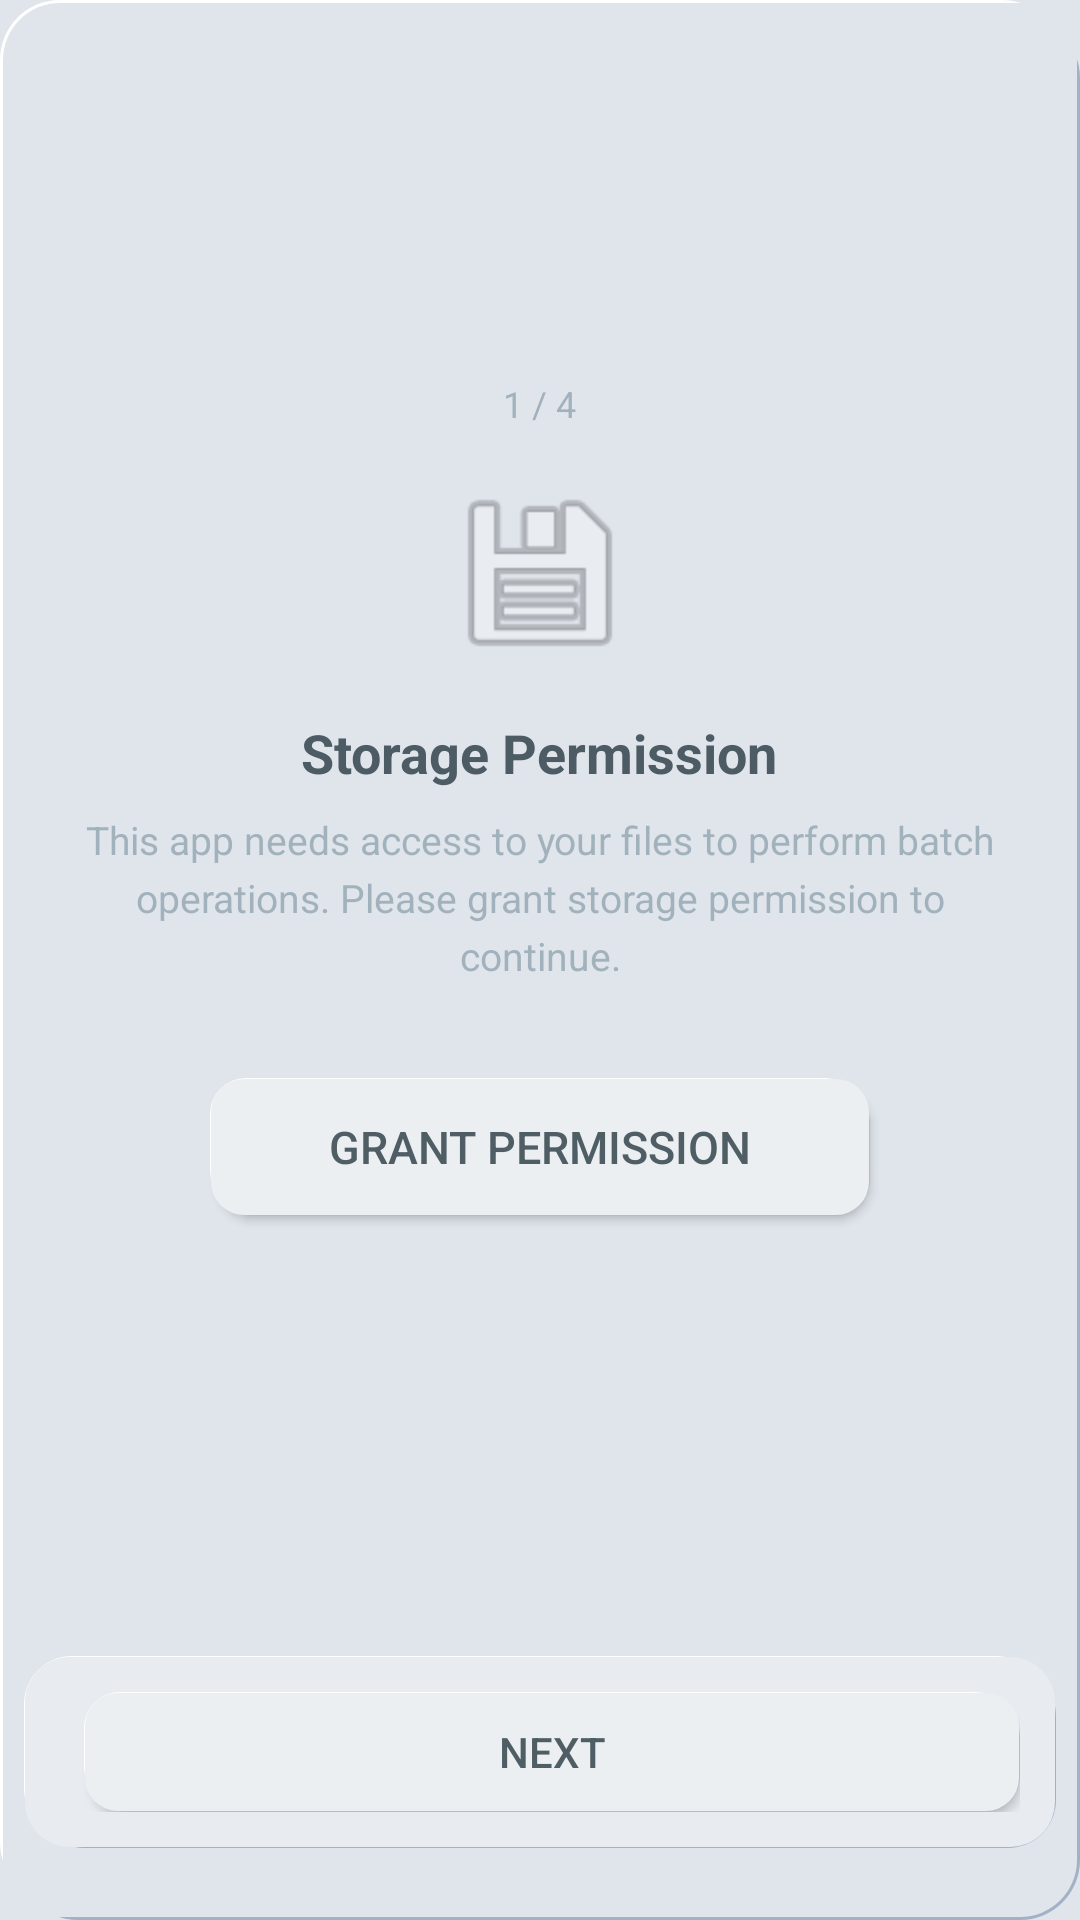

Reconstruct the res/layout file that produces this screen, plus the resources it refers to.
<!-- AndroidManifest.xml: application theme Theme.BatchFileTool -->
<!-- res/layout/activity_setup.xml -->
<?xml version="1.0" encoding="utf-8"?>
<LinearLayout xmlns:android="http://schemas.android.com/apk/res/android"
    android:layout_width="match_parent"
    android:layout_height="match_parent"
    android:orientation="vertical"
    android:background="@drawable/neumorphic_bg">

    
    <FrameLayout
        android:id="@+id/pageContainer"
        android:layout_width="match_parent"
        android:layout_height="0dp"
        android:layout_weight="1">

        <include
            android:id="@+id/pagePermission"
            layout="@layout/setup_page_permission"
            android:visibility="visible" />

        <include
            android:id="@+id/pageDirectory"
            layout="@layout/setup_page_directory"
            android:visibility="gone" />

        <include
            android:id="@+id/pageLanguage"
            layout="@layout/setup_page_language"
            android:visibility="gone" />

        <include
            android:id="@+id/pageWelcome"
            layout="@layout/setup_page_welcome"
            android:visibility="gone" />
    </FrameLayout>

    
    <LinearLayout
        android:layout_width="match_parent"
        android:layout_height="wrap_content"
        android:orientation="horizontal"
        android:gravity="center"
        android:padding="12dp"
        android:layout_margin="8dp"
        android:background="@drawable/neumorphic_card">

        <Button
            android:id="@+id/btnPrev"
            android:layout_width="0dp"
            android:layout_height="40dp"
            android:layout_weight="1"
            android:text="@string/previous"
            android:textColor="@color/text_secondary"
            android:background="@drawable/neumorphic_button_selector"
            android:visibility="gone" />

        <View
            android:layout_width="8dp"
            android:layout_height="1dp" />

        <Button
            android:id="@+id/btnNext"
            android:layout_width="0dp"
            android:layout_height="40dp"
            android:layout_weight="1"
            android:text="@string/next"
            android:textColor="@color/text_primary"
            android:background="@drawable/neumorphic_button_selector" />

    </LinearLayout>

    
    <LinearLayout
        android:id="@+id/dotIndicator"
        android:layout_width="match_parent"
        android:layout_height="wrap_content"
        android:orientation="horizontal"
        android:gravity="center"
        android:paddingBottom="16dp" />

</LinearLayout>
<!-- res/layout/setup_page_permission.xml (included above) -->
<?xml version="1.0" encoding="utf-8"?>
<LinearLayout xmlns:android="http://schemas.android.com/apk/res/android"
    android:layout_width="match_parent"
    android:layout_height="match_parent"
    android:orientation="vertical"
    android:gravity="center"
    android:padding="24dp">

    <TextView
        android:layout_width="wrap_content"
        android:layout_height="wrap_content"
        android:text="1 / 4"
        android:textSize="12sp"
        android:textColor="@color/text_secondary"
        android:layout_marginBottom="16dp" />

    <ImageView
        android:layout_width="64dp"
        android:layout_height="64dp"
        android:src="@android:drawable/ic_menu_save"
        android:alpha="0.5"
        android:layout_marginBottom="16dp" />

    <TextView
        android:layout_width="wrap_content"
        android:layout_height="wrap_content"
        android:text="@string/setup_permission_title"
        android:textSize="18sp"
        android:textColor="@color/text_primary"
        android:textStyle="bold"
        android:layout_marginBottom="8dp" />

    <TextView
        android:layout_width="match_parent"
        android:layout_height="wrap_content"
        android:text="@string/setup_permission_desc"
        android:textSize="13sp"
        android:textColor="@color/text_secondary"
        android:gravity="center"
        android:lineSpacingExtra="4dp"
        android:layout_marginBottom="32dp" />

    <Button
        android:id="@+id/btnGrantPermission"
        android:layout_width="220dp"
        android:layout_height="46dp"
        android:text="@string/grant_permission"
        android:textColor="@color/text_primary"
        android:textSize="15sp"
        android:background="@drawable/neumorphic_button_selector"
        android:layout_marginBottom="12dp" />

    <TextView
        android:id="@+id/tvPermStatus"
        android:layout_width="wrap_content"
        android:layout_height="wrap_content"
        android:textSize="12sp"
        android:textColor="#FF43A047"
        android:visibility="gone" />

</LinearLayout>
<!-- res/layout/setup_page_directory.xml (included above) -->
<?xml version="1.0" encoding="utf-8"?>
<LinearLayout xmlns:android="http://schemas.android.com/apk/res/android"
    android:layout_width="match_parent"
    android:layout_height="match_parent"
    android:orientation="vertical"
    android:gravity="center"
    android:padding="24dp">

    <TextView
        android:layout_width="wrap_content"
        android:layout_height="wrap_content"
        android:text="2 / 4"
        android:textSize="12sp"
        android:textColor="@color/text_secondary"
        android:layout_marginBottom="16dp" />

    <ImageView
        android:layout_width="64dp"
        android:layout_height="64dp"
        android:src="@android:drawable/ic_menu_upload"
        android:alpha="0.5"
        android:layout_marginBottom="16dp" />

    <TextView
        android:layout_width="wrap_content"
        android:layout_height="wrap_content"
        android:text="@string/setup_dir_title"
        android:textSize="18sp"
        android:textColor="@color/text_primary"
        android:textStyle="bold"
        android:layout_marginBottom="8dp" />

    <TextView
        android:layout_width="match_parent"
        android:layout_height="wrap_content"
        android:text="@string/setup_dir_desc"
        android:textSize="13sp"
        android:textColor="@color/text_secondary"
        android:gravity="center"
        android:lineSpacingExtra="4dp"
        android:layout_marginBottom="20dp" />

    <EditText
        android:id="@+id/etSetupDir"
        android:layout_width="match_parent"
        android:layout_height="42dp"
        android:singleLine="true"
        android:inputType="textUri"
        android:background="@drawable/neumorphic_input"
        android:paddingStart="12dp"
        android:paddingEnd="12dp"
        android:textSize="14sp"
        android:layout_marginBottom="12dp" />

    <TextView
        android:layout_width="wrap_content"
        android:layout_height="wrap_content"
        android:text="/storage/emulated/0/株馨科技/"
        android:textSize="11sp"
        android:textColor="@color/text_secondary"
        android:layout_marginBottom="24dp" />

</LinearLayout>
<!-- res/layout/setup_page_language.xml (included above) -->
<?xml version="1.0" encoding="utf-8"?>
<LinearLayout xmlns:android="http://schemas.android.com/apk/res/android"
    android:layout_width="match_parent"
    android:layout_height="match_parent"
    android:orientation="vertical"
    android:gravity="center"
    android:padding="24dp">

    <TextView
        android:layout_width="wrap_content"
        android:layout_height="wrap_content"
        android:text="3 / 4"
        android:textSize="12sp"
        android:textColor="@color/text_secondary"
        android:layout_marginBottom="16dp" />

    <ImageView
        android:layout_width="64dp"
        android:layout_height="64dp"
        android:src="@android:drawable/ic_menu_sort_alphabetically"
        android:alpha="0.5"
        android:layout_marginBottom="16dp" />

    <TextView
        android:layout_width="wrap_content"
        android:layout_height="wrap_content"
        android:text="@string/setup_lang_title"
        android:textSize="18sp"
        android:textColor="@color/text_primary"
        android:textStyle="bold"
        android:layout_marginBottom="8dp" />

    <TextView
        android:layout_width="match_parent"
        android:layout_height="wrap_content"
        android:text="@string/setup_lang_desc"
        android:textSize="13sp"
        android:textColor="@color/text_secondary"
        android:gravity="center"
        android:lineSpacingExtra="4dp"
        android:layout_marginBottom="20dp" />

    <RadioGroup
        android:id="@+id/rgSetupLang"
        android:layout_width="match_parent"
        android:layout_height="wrap_content"
        android:orientation="vertical"
        android:layout_marginStart="40dp"
        android:layout_marginEnd="40dp">

        <RadioButton
            android:id="@+id/rbSetupAuto"
            android:layout_width="match_parent"
            android:layout_height="44dp"
            android:text="Auto (System Default)"
            android:textSize="15sp"
            android:textColor="@color/text_primary"
            android:buttonTint="@color/primary"
            android:checked="true" />

        <RadioButton
            android:id="@+id/rbSetupEn"
            android:layout_width="match_parent"
            android:layout_height="44dp"
            android:text="English"
            android:textSize="15sp"
            android:textColor="@color/text_primary"
            android:buttonTint="@color/primary" />

        <RadioButton
            android:id="@+id/rbSetupZh"
            android:layout_width="match_parent"
            android:layout_height="44dp"
            android:text="中文"
            android:textSize="15sp"
            android:textColor="@color/text_primary"
            android:buttonTint="@color/primary" />

    </RadioGroup>

</LinearLayout>
<!-- res/layout/setup_page_welcome.xml (included above) -->
<?xml version="1.0" encoding="utf-8"?>
<LinearLayout xmlns:android="http://schemas.android.com/apk/res/android"
    android:layout_width="match_parent"
    android:layout_height="match_parent"
    android:orientation="vertical"
    android:gravity="center"
    android:padding="24dp">

    <TextView
        android:layout_width="80dp"
        android:layout_height="80dp"
        android:text="替"
        android:textSize="40sp"
        android:textColor="#FF1A1A1A"
        android:textStyle="bold"
        android:gravity="center"
        android:background="@drawable/neumorphic_card"
        android:layout_marginBottom="16dp" />

    <TextView
        android:layout_width="wrap_content"
        android:layout_height="wrap_content"
        android:text="株馨文件批量替换工具"
        android:textSize="20sp"
        android:textColor="@color/text_primary"
        android:textStyle="bold"
        android:layout_marginBottom="8dp" />

    <TextView
        android:layout_width="wrap_content"
        android:layout_height="wrap_content"
        android:text="@string/setup_welcome_desc"
        android:textSize="13sp"
        android:textColor="@color/text_secondary"
        android:gravity="center"
        android:lineSpacingExtra="4dp"
        android:layout_marginBottom="32dp" />

    <Button
        android:id="@+id/btnStartApp"
        android:layout_width="200dp"
        android:layout_height="46dp"
        android:text="@string/start_using"
        android:textColor="@color/text_primary"
        android:textSize="16sp"
        android:background="@drawable/neumorphic_button_selector" />

</LinearLayout>
<!-- resources referenced by this layout -->
<resources>
  <color name="primary">#FF546E7A</color>
  <color name="text_primary">#DE37474F</color>
  <color name="text_secondary">#9978909C</color>
  <!-- drawable neumorphic_bg (drawable) -->
  <?xml version="1.0" encoding="utf-8"?>
  <layer-list xmlns:android="http://schemas.android.com/apk/res/android">
      <item android:left="6dp" android:top="6dp">
          <shape>
              <corners android:radius="20dp" />
              <solid android:color="#A3B1C6" />
          </shape>
      </item>
      <item android:right="6dp" android:bottom="6dp">
          <shape>
              <corners android:radius="20dp" />
              <solid android:color="#FFFFFF" />
          </shape>
      </item>
      <item android:left="1dp" android:top="1dp" android:right="1dp" android:bottom="1dp">
          <shape>
              <corners android:radius="19dp" />
              <solid android:color="#E0E5EC" />
          </shape>
      </item>
  </layer-list>
  <!-- drawable neumorphic_button_selector (drawable) -->
  <?xml version="1.0" encoding="utf-8"?>
  <selector xmlns:android="http://schemas.android.com/apk/res/android">
      <item android:drawable="@drawable/neumorphic_button_pressed" android:state_pressed="true" />
      <item android:drawable="@drawable/neumorphic_button" />
  </selector>
  <!-- drawable neumorphic_input (drawable) -->
  <?xml version="1.0" encoding="utf-8"?>
  <layer-list xmlns:android="http://schemas.android.com/apk/res/android">
      <item android:left="3dp" android:top="3dp">
          <shape>
              <corners android:radius="10dp" />
              <solid android:color="#FFFFFF" />
          </shape>
      </item>
      <item android:right="3dp" android:bottom="3dp">
          <shape>
              <corners android:radius="10dp" />
              <solid android:color="#A3B1C6" />
          </shape>
      </item>
      <item android:left="0.5dp" android:top="0.5dp" android:right="0.5dp" android:bottom="0.5dp">
          <shape>
              <corners android:radius="9dp" />
              <solid android:color="#ECEFF1" />
          </shape>
      </item>
  </layer-list>
  <string name="grant_permission">Grant Permission</string>
  <string name="next">Next</string>
  <string name="previous">Previous</string>
  <string name="setup_dir_desc">Set a default working directory. All replace and delete operations will use this directory by default.</string>
  <string name="setup_dir_title">Default Directory</string>
  <string name="setup_lang_desc">Choose your preferred language. You can change this anytime in Settings.</string>
  <string name="setup_lang_title">Language</string>
  <string name="setup_permission_desc">This app needs access to your files to perform batch operations. Please grant storage permission to continue.</string>
  <string name="setup_permission_title">Storage Permission</string>
  <string name="setup_welcome_desc">Batch file content replacement and glob-based file deletion tool. Ready to get started?</string>
  <string name="start_using">Start Using</string>
  <style name="Theme.BatchFileTool" parent="Theme.MaterialComponents.Light.NoActionBar">
          <item name="colorPrimary">@color/primary</item>
          <item name="colorPrimaryDark">@color/primary_dark</item>
          <item name="colorAccent">@color/accent</item>
          <item name="android:windowBackground">@color/background</item>
          <item name="android:navigationBarColor">@color/background</item>
      </style>
  <color name="primary_dark">#FF37474F</color>
  <color name="accent">#FF78909C</color>
  <color name="background">#FFE0E5EC</color>
</resources>
